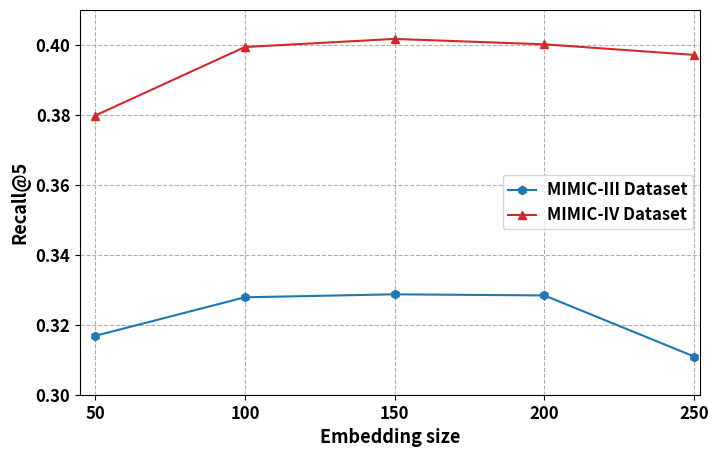

Python code for this plot:
import matplotlib.pyplot as plt
import numpy as np

if __name__ == '__main__':
    # plt.rcParams['font.sans-serif'] = ['SimHei']  # 如果要显示中文字体,则在此处设为：SimHei
    # plt.rcParams['axes.unicode_minus'] = False  # 显示负号

    x = np.array([50, 100, 150, 200, 250])
    mimic3 = np.array([0.316814, 0.327837, 0.328689, 0.328367, 0.310906])
    mimic4 = np.array([0.379753, 0.399345, 0.401661, 0.400115, 0.397090])

    # label在图示(legend)中显示。若为数学公式,则最好在字符串前后添加"$"符号
    # color：b:blue、g:green、r:red、c:cyan、m:magenta、y:yellow、k:black、w:white、、、
    # 线型：-  --   -.  :    ,
    # marker：.  ,   o   v    <    *    +    1

    plt.figure(figsize=(8, 5), dpi=600)
    plt.grid(linestyle="--")  # 设置背景网格线为虚线
    # ax = plt.gca()
    # ax.spines['top'].set_visible(False)  # 去掉上边框
    # ax.spines['right'].set_visible(False)  # 去掉右边框
    plt.plot(x, mimic3, color="tab:blue", marker='h', label="MIMIC-III Dataset", linewidth=1.5)
    plt.plot(x, mimic4, color="tab:red", marker='^', label="MIMIC-IV Dataset", linewidth=1.5)



    group_labels = ['50', '100', '150', '200', '250']  # x轴刻度的标识
    plt.xticks(x, group_labels, fontsize=12, fontweight='bold')  # 默认字体大小为10
    plt.yticks(fontsize=12, fontweight='bold')
    plt.xlabel("Embedding size", fontsize=13, fontweight='bold')
    plt.ylabel("Recall@5", fontsize=13, fontweight='bold')
    plt.xlim(45, 252)  # 设置x轴的范围
    plt.ylim(0.3, 0.41)

    # plt.legend()          #显示各曲线的图例
    plt.legend(loc=0, numpoints=1)
    leg = plt.gca().get_legend()
    ltext = leg.get_texts()
    plt.setp(ltext, fontsize=12, fontweight='bold')  # 设置图例字体的大小和粗细


    plt.savefig('./mimic-embedding.svg', format='svg')  # 建议保存为svg格式,再用在线转换工具转为矢量图emf后插入word中
    plt.show()
